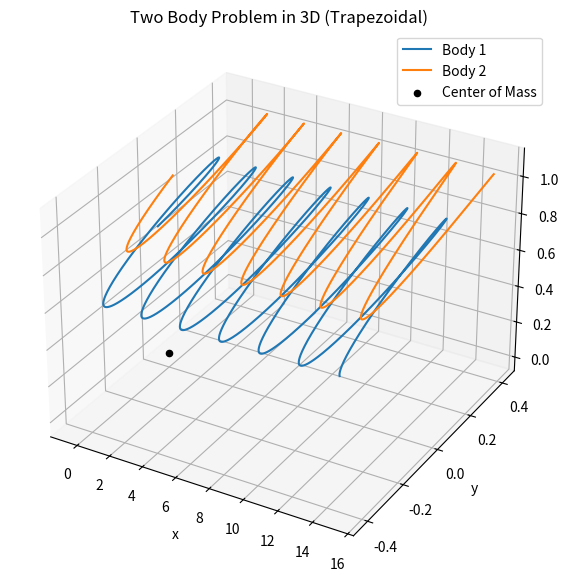
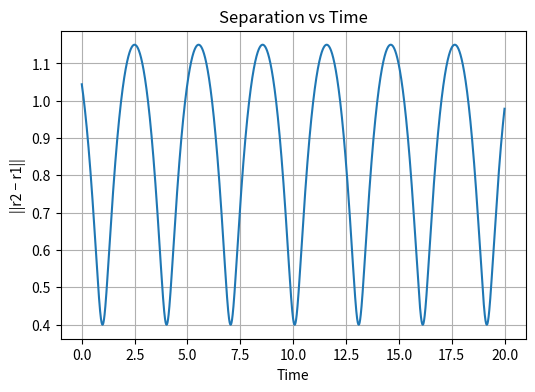

Write the Python code that produced these figures, in order.
import numpy as np
import matplotlib.pyplot as plt
from mpl_toolkits.mplot3d import Axes3D

#parameters
G = 1.0
m1 = 1.0
m2 = 1.0

dt = 0.001
T = 20
N = int(T / dt)

# Initial positions (x, y,z)
r1 = np.array([-0.5, 0.0, 0.7])
r2 = np.array([ 0.5, 0.0, 1.0])

# Initial velocities (vx, vy, vz)
v1 = np.array([0.9, 0.5, 0.2])
v2 = np.array([0.6,-0.5,-0.2])

# Acceleration function
def acceleration(r1, r2):
    r = r2 - r1
    dist = np.linalg.norm(r)
    a1 = G * m2 * r / dist**3
    a2 = -G * m1 * r / dist**3
    return a1, a2


# Storage arrays
r1_arr   = np.zeros((N, 3))
r2_arr   = np.zeros((N, 3))
norm_arr = np.zeros(N)
time     = np.zeros(N)

#Trapezoidal Integration

for i in range(N):

    # Store values
    r1_arr[i] = r1
    r2_arr[i] = r2
    norm_arr[i] = np.linalg.norm(r2 - r1)
    time[i] = i * dt

    a1, a2 = acceleration(r1, r2)

    # Predictor step (Euler)
    r1_star = r1 + dt * v1
    r2_star = r2 + dt * v2
    v1_star = v1 + dt * a1
    v2_star = v2 + dt * a2

    # Accelerations at predicted step
    a1_star, a2_star = acceleration(r1_star, r2_star)

    # Corrector step (Trapezoidal)
    r1 += (dt / 2) * (v1 + v1_star)
    r2 += (dt / 2) * (v2 + v2_star)
    v1 += (dt / 2) * (a1 + a1_star)
    v2 += (dt / 2) * (a2 + a2_star)

# PLOTS 
# 3D PLOT
fig = plt.figure(figsize=(7,7))
ax = fig.add_subplot(111, projection='3d')

ax.plot(r1_arr[:,0], r1_arr[:,1], r1_arr[:,2], label="Body 1")
ax.plot(r2_arr[:,0], r2_arr[:,1], r2_arr[:,2], label="Body 2")
ax.scatter(0, 0, 0, color='black', label="Center of Mass")

ax.set_xlabel("x")
ax.set_ylabel("y")
ax.set_zlabel("z")
ax.set_title("Two Body Problem in 3D (Trapezoidal)")
ax.legend()
plt.show()

#NORM 
plt.figure(figsize=(6,4))
plt.plot(time, norm_arr)
plt.xlabel("Time")
plt.ylabel("||r2 − r1||")
plt.title("Separation vs Time")
plt.grid()
plt.show()
